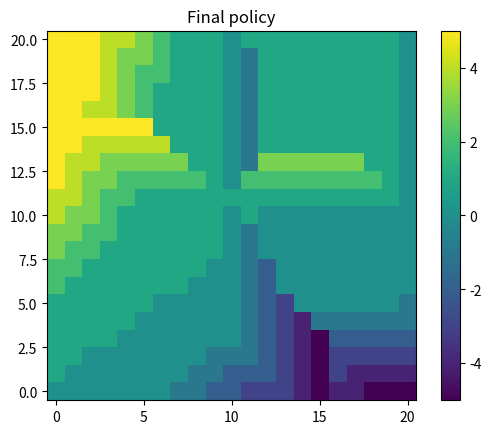

Reproduce this figure in Python.
import numpy as np
import matplotlib.pyplot as plt
from scipy.special import factorial
import time
# from numpy import random as rnd

N_cars = 20 # Max number of cars at each rental
m = 5 # Max movement of cars per night

rental = 10 # Reward for renting a car
move = 2 # Cost of moving a car

gamma = 0.9 # Discount factor

# Adaptations
free_shuttles = 1 # Nr of cars allowed to move for free from site 1 to site 2 every night
excess_park = 10 # Parking limit on each site, if exceeded, pay parking fee (independent on how many excess cars)
parking_fee = 4

### Distribution for supply and demand follow Poisson: lambda^n/n! * exp(-lambda)
lambda_demand_1 = 3 # Lambda for requests
lambda_demand_2 = 4 # --||--
lambda_supply_1 = 3 # Lambda for returns
lambda_supply_2 = 2 # --||--

states = np.arange(N_cars+1)
demand_1 = lambda_demand_1**states / factorial(states) * np.exp(-lambda_demand_1)
demand_2 = lambda_demand_2**states / factorial(states) * np.exp(-lambda_demand_2)
supply_1 = lambda_supply_1**states / factorial(states) * np.exp(-lambda_supply_1)
supply_2 = lambda_supply_2**states / factorial(states) * np.exp(-lambda_supply_2)
demand_1[-1] = 1-np.sum(demand_1[:-1]) # To account for if more than N_cars customer show up
demand_2[-1] = 1-np.sum(demand_2[:-1]) # --||--
supply_1[-1] = 1-np.sum(supply_1[:-1]) # To account for if more cars are returned than there is parking (returned to national branch)
supply_2[-1] = 1-np.sum(supply_2[:-1]) # --||--

script_start = time.time()

## Create transition matrices to cover all cases. Two methods, one which is memory intensive (not recommended),
## and anoter which is more CPU intensive
T1 = np.zeros((N_cars+1,N_cars+1))
T2 = np.zeros((N_cars+1,N_cars+1))

for n in range(N_cars+1):
    # Flip truncated demand (since probability of increase from renting out is zero) and ensure total mass sums to 1
    site1_after_loss = np.flip(demand_1[:n+1]).copy() # Excluding the trailing zeros up to element nr N_cars+1
    site1_after_loss[0] = 1 - np.sum(site1_after_loss[1:]) # If more than n customers show up, zero cars will remain

    # Compute convolution for fulfilled demand (capped by N_cars)
    site1_prime = np.convolve(site1_after_loss, supply_1, mode='full')[:N_cars+1]
    
    # Correct the final bin (when insurge of cars from returns exceeds N_cars)
    tail_weights = 1 - np.cumsum(supply_1[:-1]) # To make sure probabilities add up to one
    site1_prime[-1] = site1_after_loss @ np.pad(np.flip(tail_weights), (0, 1), constant_values=1)[:len(site1_after_loss)]
    
    # Do the same for the second site
    site2_after_loss = np.flip(demand_2[:n+1]).copy()
    site2_after_loss[0] = 1 - np.sum(site2_after_loss[1:])
    site2_prime = np.convolve(site2_after_loss, supply_2, mode='full')[:N_cars+1]
    tail_weights = 1 - np.cumsum(supply_2[:-1]) # To make sure probabilities add up to one
    site2_prime[-1] = site2_after_loss @ np.pad(np.flip(tail_weights), (0, 1), constant_values=1)[:len(site2_after_loss)]
    
    # state_matrix = site1_prime[:,None] @ site2_prime[None,:]

    T1[n,:] = site1_prime
    T2[n,:] = site2_prime

# Cache row vectors for T1 and T2 to optimise
cached_T1 = {}
cached_T2 = {}

def get_state_matrix(n1, n2):
    if n1 not in cached_T1:
        cached_T1[n1] = T1[n1, :][:, None]
    if n2 not in cached_T2:
        cached_T2[n2] = T2[n2, :][None, :]
    return cached_T1[n1] @ cached_T2[n2]

def get_state_value(V, n1, n2, action):
    n1_prime = int(n1 - action)
    n2_prime = int(n2 + action)

    # Adaptation 1: free_shuttles free moves from site 1 to site 2
    if action >= 0:
        cost = move*abs(max(action - free_shuttles, 0))
    else:
        cost = move*abs(action)
    # Adaptation 2: parking fees if you exceed excess_park on either site
    if n1_prime > excess_park:
        cost += parking_fee
    if n2_prime > excess_park:
        cost += parking_fee

    # Get a matrix for the probabilities of s_prime (the state the following night)
    state_matrix = get_state_matrix(n1_prime, n2_prime) # Shape (N_cars+1, N_cars+1)
    # state_matrix = T[n1_prime, n2_prime, :, :] # Shape (N_cars+1, N_cars+1)

    # We want to calculate the sum over s' and r for p(s',r)*(r+gamma*V(s')) = p(s')p(r)*(r+gamma*V(s'))
    # = sum_r p(r) * sum_s' p(s') (r+gamma*V(s'))
    # = sum_r p(r) * [sum_s' p(s') r + sum_s' p(s') gamma*V(s')]
    # = sum_r p(r) * [r sum_s' p(s') + sum_s' p(s') gamma*V(s')]
    # = sum_r p(r) * [r + sum_s' p(s') gamma*V(s')]
    # Start with the profit matrix (the reward)
    help_M = np.minimum(n1_prime,states)[:,None] + np.minimum(n2_prime,states)[None,:]
    R = rental*help_M - cost # Shape (N+1, N+1)

    # Then calculate the sum over s' for p(s')*gamma*V(s')
    inner_sum = np.sum(state_matrix * (gamma*V))

    # Now the final sum
    V_s = np.sum(demand * (R + inner_sum))

    return V_s


## Initialization
V = np.zeros((N_cars+1, N_cars+1)) # State = nr of cars at each location
policy = np.zeros((N_cars+1, N_cars+1)) # Could also be randomly initialized
demand = (demand_1[:,None]@demand_2[None,:]) # Probability matrix for nr of requests at each site

## Policy evaluation
def policy_eval(V, policy):
    tol = 1e-4
    delta = 100
    start = time.time()
    while delta>tol:
        delta = 0
        for n1 in range(N_cars+1):
            for n2 in range(N_cars+1):
                # The new state is determined by the action in policy and the distributions for returns and requests
                # The reward follows the minimum of the available cars and the request distribution
                V_old = V[n1,n2].copy()

                action = policy[n1,n2] # Positive int: move car from 1 to 2, negative: from 2 to 1

                V_new = get_state_value(V, n1, n2, action)
                
                V[n1,n2] = V_new

                delta = max(delta, abs(V[n1,n2]-V_old))

        # print(f'Current delta: {delta} (with target {tol})')

    end = time.time()
    # print(f'Elpased time for policy evaluation: {end-start} s')
    return V

## Policy improvement
policy_stable = False
policies = []
while not policy_stable:
    print('We continue...')
    V = policy_eval(V, policy)
    policy_stable = True
    policies.append(policy.copy())
    for n1 in range(N_cars+1):
        for n2 in range(N_cars+1):
            old_action = policy[n1,n2]
            V_list = []
            min_a = -min(m, n2, N_cars - n1)
            max_a = min(m, n1, N_cars - n2)
            for a in range(min_a, max_a + 1):
                V_a = get_state_value(V, n1, n2, a)

                V_list.append(V_a)

            a_best = np.argmax(V_list) + min_a
            policy[n1,n2] = a_best
            if a_best != old_action: # This could be a cause for a bug where two actions give the same state-value
                policy_stable = False

script_end = time.time()
print(f"Total time elapsed: {script_end-script_start}")

# for i, p in enumerate(policies):
#     plt.figure()
#     plt.imshow(p, origin = 'lower')
#     plt.colorbar()
#     plt.title(f'Policy nr {i}')

plt.figure()
plt.imshow(policy, origin = 'lower')
plt.colorbar()
plt.title('Final policy')
plt.show()
        